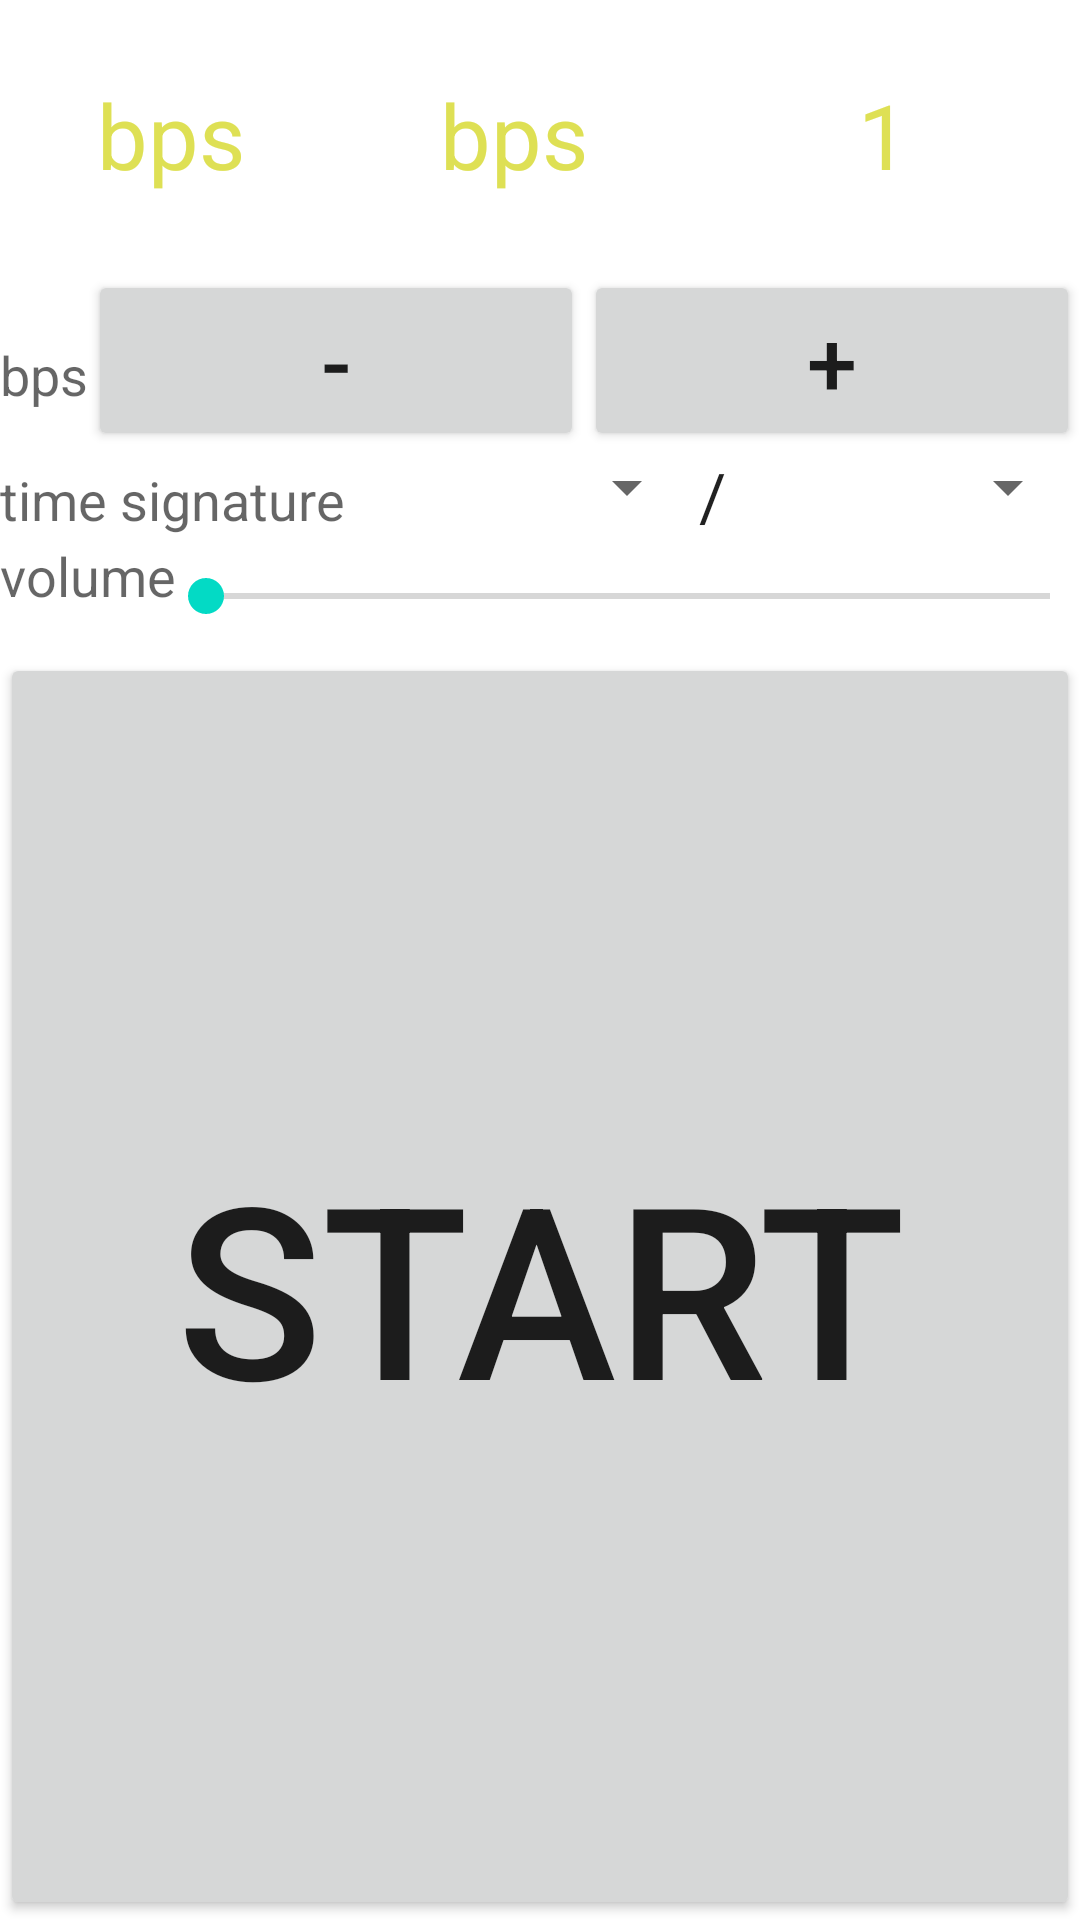

Produce the Android XML layout that renders to this screen, including the resource entries it uses.
<!-- AndroidManifest.xml: application theme Theme.MetroNomNi -->
<!-- res/layout/activity_main.xml -->
<?xml version="1.0" encoding="utf-8"?>
<LinearLayout xmlns:android="http://schemas.android.com/apk/res/android"
    android:layout_width="fill_parent"
    android:layout_height="fill_parent"
    android:orientation="vertical" >

    <LinearLayout
        android:id="@+id/linearLayout1"
        android:layout_width="match_parent"
        android:layout_height="wrap_content" >

        <TextView
            android:id="@+id/bps"
            android:layout_width="0px"
            android:layout_height="90dp"
            android:layout_weight="1"
            android:text="@string/bps"
            android:textAppearance="?android:attr/textAppearanceLarge"
            android:textColor="@color/yellow"
            android:textSize="30sp"
            android:gravity="center_vertical|center_horizontal" />

        <TextView
            android:id="@+id/timesignature"
            android:layout_width="0px"
            android:layout_height="90dp"
            android:layout_weight="1"
            android:gravity="center_vertical|center_horizontal"
            android:text="@string/bps"
            android:textAppearance="?android:attr/textAppearanceLarge"
            android:textColor="@color/yellow"
            android:textSize="30sp" />

        <TextView
            android:id="@+id/currentBeat"
            android:layout_width="wrap_content"
            android:layout_height="match_parent"
            android:layout_weight="1.00"
            android:gravity="center_vertical|center_horizontal"
            android:text="@string/one"
            android:textAppearance="?android:attr/textAppearanceLarge"
            android:textColor="@color/yellow"
            android:textSize="30sp" />

    </LinearLayout>

    <LinearLayout
        android:id="@+id/linearLayout2"
        android:layout_width="match_parent"
        android:layout_height="wrap_content" >

        <TextView
            android:id="@+id/textView1"
            android:layout_width="wrap_content"
            android:layout_height="wrap_content"
            android:text="@string/bps"
            android:textAppearance="?android:attr/textAppearanceMedium" />

        <Button
            android:id="@+id/minus"
            android:layout_width="0px"
            android:layout_height="wrap_content"
            android:layout_weight="1"
            android:onClick="onMinusClick"
            android:text="@string/minus"
            android:textSize="30sp" />

        <Button
            android:id="@+id/plus"
            android:layout_width="0px"
            android:layout_height="wrap_content"
            android:layout_weight="1"
            android:onClick="onPlusClick"
            android:text="@string/plus"
            android:textSize="30sp" />

    </LinearLayout>

    <LinearLayout
        android:id="@+id/linearLayout3"
        android:layout_width="match_parent"
        android:layout_height="wrap_content" >

        <TextView
            android:id="@+id/textView2"
            android:layout_width="wrap_content"
            android:layout_height="wrap_content"
            android:text="@string/timesignature"
            android:textAppearance="?android:attr/textAppearanceMedium" />

        <Spinner
            android:id="@+id/beatspinner"
            android:layout_width="wrap_content"
            android:layout_height="wrap_content"
            android:layout_weight="1" />

        <TextView
            android:id="@+id/textView4"
            android:layout_width="wrap_content"
            android:layout_height="wrap_content"
            android:text="@string/dash"
            android:textAppearance="?android:attr/textAppearanceLarge" />

        <Spinner
            android:id="@+id/notespinner"
            android:layout_width="wrap_content"
            android:layout_height="wrap_content"
            android:layout_weight="1" />

    </LinearLayout>

    <LinearLayout
        android:id="@+id/linearLayout4"
        android:layout_width="match_parent"
        android:layout_height="wrap_content" >

        <TextView
            android:id="@+id/textView3"
            android:layout_width="wrap_content"
            android:layout_height="match_parent"
            android:text="@string/volume"
            android:textAppearance="?android:attr/textAppearanceMedium" />

        <SeekBar
            android:id="@+id/volumebar"
            android:layout_width="0dip"
            android:layout_height="wrap_content"
            android:layout_weight="1"
            android:padding="10dp" />

    </LinearLayout>

    <Button
        android:id="@+id/startstop"
        android:layout_width="match_parent"
        android:layout_height="match_parent"
        android:onClick="onStartStopClick"
        android:text="@string/start"
        android:textSize="80dp" />

</LinearLayout>
<!-- resources referenced by this layout -->
<resources>
  <color name="yellow">#DEE054</color>
  <string name="bps">bps</string>
  <string name="dash">/</string>
  <string name="minus">-</string>
  <string name="one">1</string>
  <string name="plus">+</string>
  <string name="start">Start</string>
  <string name="timesignature">time signature</string>
  <string name="volume">volume</string>
  <style name="Theme.MetroNomNi" parent="Theme.MaterialComponents.DayNight.DarkActionBar">
          
          <item name="colorPrimary">@color/purple_500</item>
          <item name="colorPrimaryVariant">@color/purple_700</item>
          <item name="colorOnPrimary">@color/white</item>
          
          <item name="colorSecondary">@color/teal_200</item>
          <item name="colorSecondaryVariant">@color/teal_700</item>
          <item name="colorOnSecondary">@color/black</item>
          
          <item name="android:statusBarColor">?attr/colorPrimaryVariant</item>
          
      </style>
  <color name="purple_500">#FF6200EE</color>
  <color name="purple_700">#FF3700B3</color>
  <color name="white">#FFFFFFFF</color>
  <color name="teal_200">#FF03DAC5</color>
  <color name="teal_700">#FF018786</color>
  <color name="black">#000000</color>
</resources>
